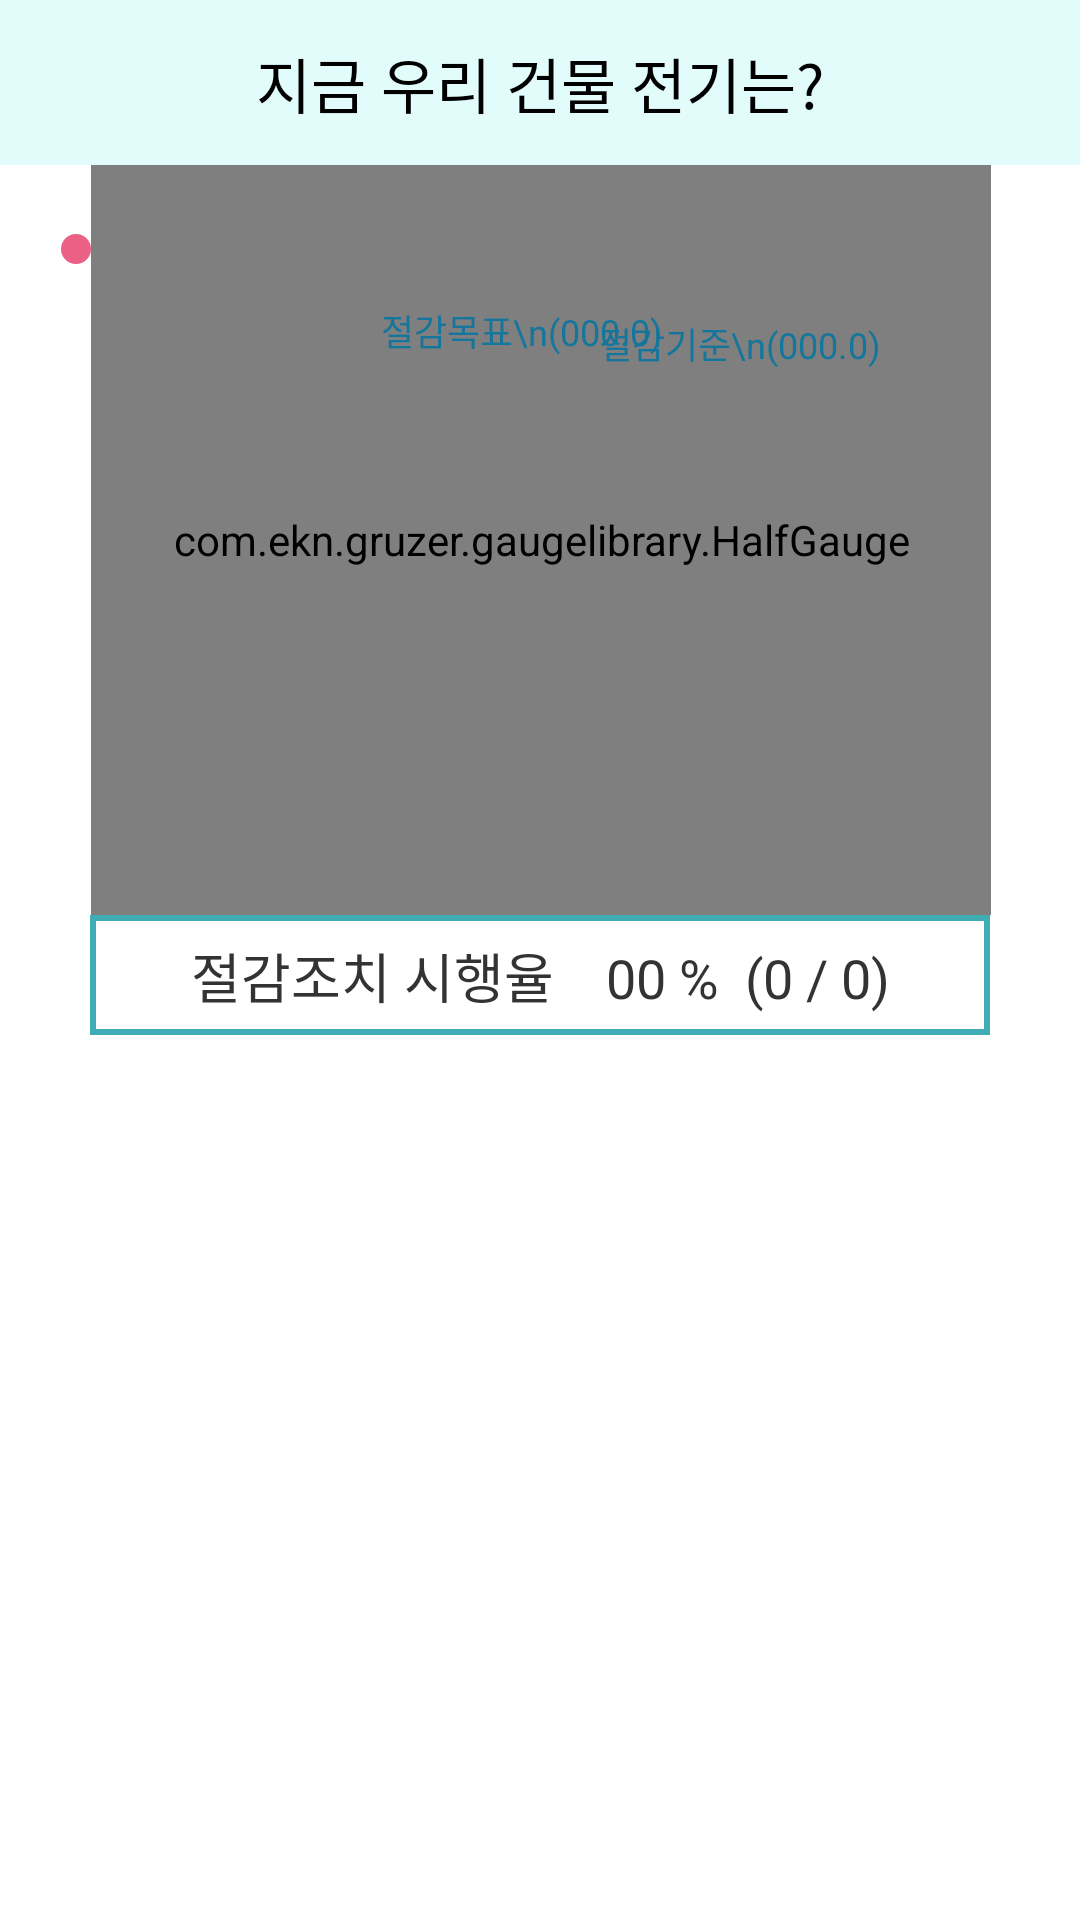

This screen was rendered from an Android layout file. Write that file and the resources it references.
<!-- AndroidManifest.xml: application theme AppTheme.NoActionBar -->
<!-- res/layout/activity_home.xml -->
<?xml version="1.0" encoding="utf-8"?>
<androidx.constraintlayout.widget.ConstraintLayout xmlns:android="http://schemas.android.com/apk/res/android"
    xmlns:app="http://schemas.android.com/apk/res-auto"
    xmlns:tools="http://schemas.android.com/tools"
    android:layout_width="match_parent"
    android:layout_height="match_parent"
    android:background="#ffffff"
    tools:context=".activity.ActivityHome">
    

    <ScrollView
        android:id="@+id/scrollView_home"
        android:layout_width="0dp"
        android:layout_height="0dp"
        android:fillViewport="true"
        app:layout_constraintBottom_toBottomOf="parent"
        app:layout_constraintEnd_toEndOf="parent"
        app:layout_constraintHorizontal_bias="1.0"
        app:layout_constraintStart_toStartOf="parent"
        app:layout_constraintTop_toBottomOf="@+id/title_bar"
        app:layout_constraintVertical_bias="1.0">

        <androidx.constraintlayout.widget.ConstraintLayout
            android:layout_width="match_parent"
            android:layout_height="wrap_content"
            android:orientation="vertical">

            <TextView
                android:id="@+id/textView19"
                android:layout_width="wrap_content"
                android:layout_height="wrap_content"
                android:layout_marginTop="15dp"
                android:text="현재 사용량 (kWh)"
                android:textColor="@color/black"
                android:textSize="17dp"
                app:layout_constraintEnd_toEndOf="parent"
                app:layout_constraintHorizontal_bias="0.22"
                app:layout_constraintStart_toStartOf="parent"
                app:layout_constraintTop_toTopOf="parent" />

            <ImageView
                android:id="@+id/iv_small_dot_purple2"
                android:layout_width="10dp"
                android:layout_height="10dp"
                android:layout_marginTop="8dp"
                android:layout_marginEnd="20dp"
                android:layout_marginRight="20dp"
                app:layout_constraintEnd_toStartOf="@+id/textView19"
                app:layout_constraintTop_toTopOf="@+id/textView19"
                app:srcCompat="@drawable/small_dot_pink" />

            <com.ekn.gruzer.gaugelibrary.HalfGauge
                android:id="@+id/halfGauge"
                android:layout_width="300dp"
                android:layout_height="250dp"
                app:layout_constraintEnd_toEndOf="parent"
                app:layout_constraintHorizontal_bias="0.504"
                app:layout_constraintStart_toStartOf="parent"
                app:layout_constraintTop_toTopOf="parent" />

            <ListView
                android:id="@+id/lv_saving_list"
                android:layout_width="0dp"
                android:layout_height="0dp"
                android:layout_marginStart="10dp"
                android:layout_marginTop="15dp"
                android:layout_marginEnd="10dp"
                android:layout_marginBottom="15dp"
                android:divider="#00000000"
                android:dividerHeight="8dp"
                app:layout_constraintBottom_toBottomOf="parent"
                app:layout_constraintEnd_toEndOf="parent"
                app:layout_constraintHorizontal_bias="1.0"
                app:layout_constraintStart_toStartOf="parent"
                app:layout_constraintTop_toBottomOf="@+id/constraintLayout">

            </ListView>

            <androidx.constraintlayout.widget.ConstraintLayout
                android:id="@+id/constraintLayout"
                android:layout_width="0dp"
                android:layout_height="40dp"
                android:layout_marginStart="30dp"
                android:layout_marginEnd="30dp"
                android:background="@drawable/shape_square_corner_light_cyan_hollow"
                app:layout_constraintEnd_toEndOf="parent"
                app:layout_constraintHorizontal_bias="1.0"
                app:layout_constraintStart_toStartOf="parent"
                app:layout_constraintTop_toBottomOf="@+id/halfGauge">

                <TextView
                    android:id="@+id/tv_act_count"
                    android:layout_width="wrap_content"
                    android:layout_height="wrap_content"
                    android:text="절감조치 시행율    00 %  (0 / 0)"
                    android:textColor="@color/ks_gray"
                    android:textSize="18dp"
                    app:layout_constraintBottom_toBottomOf="parent"
                    app:layout_constraintEnd_toEndOf="parent"
                    app:layout_constraintStart_toStartOf="parent"
                    app:layout_constraintTop_toTopOf="parent"
                    app:layout_constraintVertical_bias="0.5" />

            </androidx.constraintlayout.widget.ConstraintLayout>

            <TextView
                android:id="@+id/tv_kwh_plan"
                android:layout_width="wrap_content"
                android:layout_height="wrap_content"
                android:text="절감목표\n(000.0)"
                android:textColor="@color/eg_cyan_dark"
                android:textSize="12sp"
                app:layout_constraintBottom_toBottomOf="@+id/halfGauge"
                app:layout_constraintEnd_toEndOf="@+id/halfGauge"
                app:layout_constraintHorizontal_bias="0.47"
                app:layout_constraintStart_toStartOf="@+id/halfGauge"
                app:layout_constraintTop_toTopOf="@+id/halfGauge"
                app:layout_constraintVertical_bias="0.19999999" />

            <TextView
                android:id="@+id/tv_kwh_ref"
                android:layout_width="wrap_content"
                android:layout_height="wrap_content"
                android:text="절감기준\n(000.0)"
                android:textColor="@color/eg_cyan_dark"
                android:textSize="12sp"
                app:layout_constraintBottom_toBottomOf="@+id/halfGauge"
                app:layout_constraintEnd_toEndOf="@+id/halfGauge"
                app:layout_constraintHorizontal_bias="0.822"
                app:layout_constraintStart_toStartOf="@+id/halfGauge"
                app:layout_constraintTop_toTopOf="@+id/halfGauge"
                app:layout_constraintVertical_bias="0.218" />
        </androidx.constraintlayout.widget.ConstraintLayout>
    </ScrollView>

    <androidx.constraintlayout.widget.ConstraintLayout
        android:id="@+id/title_bar"
        android:layout_width="0dp"
        android:layout_height="55dp"
        android:background="@color/eg_pastel_blue"
        app:layout_constraintEnd_toEndOf="parent"
        app:layout_constraintStart_toStartOf="parent"
        app:layout_constraintTop_toTopOf="parent">

        <TextView
            android:id="@+id/textView37"
            android:layout_width="wrap_content"
            android:layout_height="wrap_content"
            android:text="지금 우리 건물 전기는?"
            android:textColor="#000000"
            android:textSize="20dp"
            app:layout_constraintBottom_toBottomOf="parent"
            app:layout_constraintEnd_toEndOf="parent"
            app:layout_constraintStart_toStartOf="parent"
            app:layout_constraintTop_toTopOf="parent"
            app:layout_constraintVertical_bias="0.5" />

        <Button
            android:id="@+id/btn_menu"
            android:layout_width="40dp"
            android:layout_height="40dp"
            android:layout_marginEnd="15dp"
            android:background="@drawable/btn_menu"
            android:onClick="onClick"
            app:layout_constraintBottom_toBottomOf="parent"
            app:layout_constraintEnd_toEndOf="parent"
            app:layout_constraintTop_toTopOf="parent" />

    </androidx.constraintlayout.widget.ConstraintLayout>


</androidx.constraintlayout.widget.ConstraintLayout>
<!-- resources referenced by this layout -->
<resources>
  <color name="black">#000000</color>
  <color name="eg_cyan_dark">#14769C</color>
  <color name="eg_pastel_blue">#E2FCFB</color>
  <color name="ks_gray">#333333</color>
  <!-- drawable shape_square_corner_light_cyan_hollow (drawable) -->
  <?xml version="1.0" encoding="utf-8"?>
      <shape xmlns:android="http://schemas.android.com/apk/res/android"
          android:shape="rectangle">
          <stroke
                  android:width="2dp"
                  android:color="@color/eg_cyan_light" />
      </shape>
  <!-- drawable small_dot_pink: png bitmap (drawable-v24, 3591 bytes) -->
  <style name="AppTheme.NoActionBar">
          <item name="windowActionBar">false</item>
          <item name="windowNoTitle">true</item>
          <item name="colorPrimaryDark">@color/colorPrimaryDark</item>
      </style>
  <color name="eg_cyan_light">#40ADB4</color>
  <color name="colorPrimaryDark">#E2FCFB</color>
</resources>
